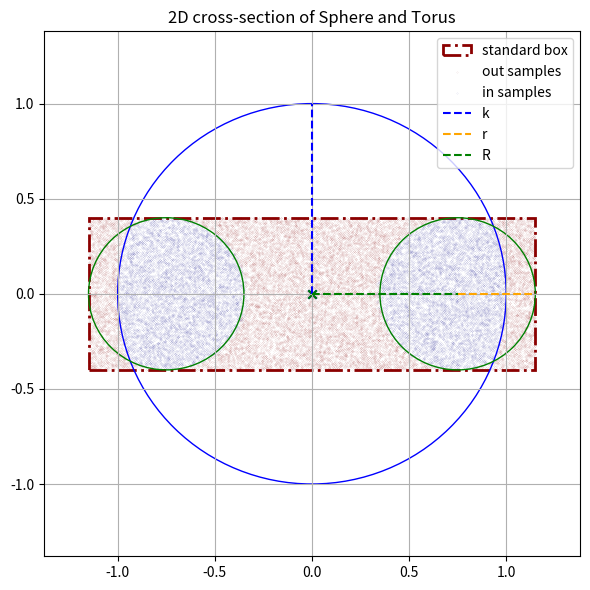

Here is the Python script that generated this plot: (Note: this script raises an exception after producing the figure.)
import matplotlib.patches as mpatches
import matplotlib.pyplot as plt
import numpy as np
from numpy.random import rand
from itertools import product, combinations

BBOX_STANDARD = []
BBOX_SAMPLE = []


def box_volume(box: list) -> float:
    return (box[0][1] - box[0][0]) * (box[1][1] - box[1][0]) * (box[2][1] - box[2][0])


def box_standard(r: float, R: float, origin: list[float] = [0.0, 0.0, 0.0]) -> list:
    dy = r + origin[1]
    dx = R + r + origin[0]
    dz = r + origin[2]

    return [[-dx, dx], [-dy, dy], [-dz, dz]]


def box_sample(r: float, R: float, origin: list[float] = [0.0, 0.0, 0.0]) -> list:
    dy = r
    dx = R + r
    dz = r

    return [
        [-dx + origin[0], dx + origin[1]],
        [-dy + origin[1], dy + origin[1]],
        [-dz + origin[2], dz + origin[2]],
    ]


def torus(
    samples: np.ndarray,
    r: float,
    R: float,
    origin: list[float] = [0.0, 0.0, 0.0],
) -> np.ndarray:
    """
    Returns true if the given points (x, y, z) is inside the torus defined by the
    major radius R and the minor radius r.
    """
    x, y, z = samples[:, 0], samples[:, 1], samples[:, 2]
    x0, y0, z0 = origin[0], origin[1], origin[2]
    val = (np.sqrt((x - x0) ** 2 + (y - y0) ** 2) - R) ** 2 + (z - z0) ** 2 - r**2
    mask = val <= 0
    return mask


def sphere(samples: np.ndarray, k: float) -> np.ndarray:
    """
    Returns true if the given points (x, y, z) is inside the sphere defined by the
    radius k.
    """
    x, y, z = samples[:, 0], samples[:, 1], samples[:, 2]
    val = x**2 + y**2 + z**2 - k**2
    mask = val <= 0
    return mask


# TODO: this ok ?
def torus2D(x: float, y: float, r: float, R: float, origin: list = [0, 0]) -> bool:
    """
    Returns true if the given points (x, y, z) is inside the torus defined by the
    major radius R and the minor radius r.
    """
    result = ((x - origin[0] - R) ** 2 + (y - origin[1]) ** 2 - r**2 <= 0) or (
        (x - origin[0] + R) ** 2 + (y - origin[1]) ** 2 - r**2 <= 0
    )
    return result


def samples(
    box: list[list[float]],
    n: int = 100_000,
):
    min_x, min_y, min_z = box[0][0], box[1][0], box[2][0]
    max_x, max_y, max_z = box[0][1], box[1][1], box[2][1]

    samples = np.random.uniform(
        [min_x, min_y, min_z], [max_x, max_y, max_z], size=(n, 3)
    )
    return samples


def monte_carlo_3d(
    k: float, r: float, R: float, n: int = 100_000
) -> list[float, np.ndarray]:
    """
    Estimates volume of intersection between sphere (radius k) and torus (R, r).
    """
    box = box_standard(r, R)  # or box_sample(r, R)

    pts = samples(box, n)  # or deterministic_sequence(box, n)

    inside_sphere = sphere(pts, k)
    inside_torus = torus(pts, r, R)

    count = np.sum(inside_sphere & inside_torus)

    # in points boolean mask
    pts_in = inside_sphere & inside_torus

    return count / n * box_volume(box), (pts, pts_in)


def mixed_sampling(
    k: float,
    r: float,
    R: float,
    p: float,
    n: int = 100_000,
    origin: list[float] = [0.0, 0.0, 0.0],
) -> float:
    """ """
    # first box
    total1 = 0
    box1 = box_standard(r, R)

    # second box
    total2 = 0
    box2 = box_sample(r, R, origin=[0.0, 0.0, 0.1])

    for _ in range(n):
        rnd = rand()
        if rnd <= p:
            total1 = one_sample(k, r, R, box1, total1)

        else:
            total2 = one_sample(k, r, R, box2, total2)

    surface_area1 = box_volume(box1)
    surface_area2 = box_volume(box2)

    return p * surface_area1 + (1 - p) * surface_area2


def surface_to_volume(R: float, surface_area: float) -> float:
    """
    Converts surface area to volume
    """
    volume = surface_area * 2 * np.pi * R * surface_area

    return volume


# TODO: to change with ndarray
def find_centroid_2d(mc_samples: list, mc_in_mask: list) -> list:
    """
    Takes all Monte Carlo sample points and the in-mask of those points to find the centroid of the surface area slice
    """

    # mc_in_mask contains both sides of the intersection
    # use only points with positive x

    in_samples = np.array(
        [
            mc_samples[i]
            for i in range(len(mc_samples))
            if mc_in_mask[i][0] and mc_in_mask[i][1] and mc_samples[i][0] >= 0
        ]
    )

    # the centroid is the mean of all points
    centroid_x = np.mean(in_samples[:, 0])
    centroid_y = np.mean(in_samples[:, 1])

    return [centroid_x, centroid_y]


# TODO: bottle neck
def deterministic_sequence(points: np.ndarray, n: int = 100_000) -> np.ndarray:
    """
    Generates a deterministic sequence of numbers
    based on the seed. Must be between 0 and 1.
    """
    x_0, y_0, z_0 = points[1], points[1], points[2]

    samples = np.random.uniform(0, 0, size=(n, 3))
    for i in range(n):
        x_0 = (x_0 * 3.8 * (1 - x_0)) % 1
        y_0 = (y_0 * 3.8 * (1 - y_0)) % 1
        z_0 = (z_0 * 3.8 * (1 - z_0)) % 1
        samples[i, 0] = x_0
        samples[i, 1] = y_0
        samples[i, 2] = z_0

    return samples


def plot_2d(
    k: float,
    r: float,
    R: float,
    origin_s: list = [0, 0],
    origin_t: list = [0, 0],
    pts: np.ndarray = None,
    pts_in: np.ndarray = None,
    save_path: str = "",
    show: bool = False,
) -> plt.Axes:
    """
    Plots the intersection between the sphere and the torus.
    k: radius of the sphere
    r: minor radius of the torus
    R: major radius of the torus
    """

    fig, ax = plt.subplots(1, 1, figsize=(6, 6))
    max_val = np.max([k, R + r])
    x_max = max_val * 1.2

    # sphere
    sphere = plt.Circle(origin_s, k, color="blue", fill=False)
    k_line = plt.Line2D(
        [origin_s[0] + 0],
        [origin_s[1], origin_s[1] + k],
        color="blue",
        ls="--",
        label="k",
    )

    # torus
    torus_l = plt.Circle((origin_t[0] + R, origin_t[1]), r, color="green", fill=False)
    r_line = plt.Line2D(
        [origin_t[0] + R, origin_t[0] + R + r],
        [origin_t[1], origin_t[1]],
        color="orange",
        ls="--",
        label="r",
    )
    R_line = plt.Line2D(
        [origin_t[0], origin_t[0] + R],
        [origin_t[1], origin_t[1]],
        color="green",
        ls="--",
        label="R",
    )
    torus_r = plt.Circle((origin_t[0] - R, origin_t[1]), r, color="green", fill=False)

    # box
    box = box_standard(r, R)
    rect = mpatches.Rectangle(
        (box[0][0], box[1][0]),
        box[0][1] - box[0][0],
        box[1][1] - box[1][0],
        fill=False,
        ls="-.",
        color="darkred",
        lw=2,
        label="standard box",
    )
    ax.add_patch(rect)

    # points from monte carlo sim
    s = 0.05
    if pts is not None:
        if pts_in is not None:
            # in and out samples

            # if from 3d points
            if pts.shape[1] == 3:
                # slice y = 0 plane
                delta = 0.35 * r
                slice_y = np.abs(pts[:, 1]) < delta
                pts_in_2d = pts_in & slice_y
                pts_out_2d = ~pts_in & slice_y
                # mask
                in_pts = pts[pts_in_2d][:, [0, -1]]
                # binary invert for out points
                out_pts = pts[pts_out_2d][:, [0, -1]]
            # points in 2d
            else:
                in_pts = pts[pts_in]
                # binary invert for out points
                out_pts = pts[~pts_in]

            ax.scatter(
                out_pts[:, 0],
                out_pts[:, 1],
                color="darkred",
                marker=".",
                s=s,
                alpha=0.3,
                label="out samples",
            )

            ax.scatter(
                in_pts[:, 0],
                in_pts[:, 1],
                color="darkblue",
                marker=".",
                s=s,
                alpha=0.3,
                label="in samples",
            )
        else:
            # only out samples
            pts = np.array(pts)
            ax.scatter(
                pts[:, 0],
                pts[:, 1],
                color="darkred",
                marker=".",
                s=s,
                alpha=0.3,
                label="out samples",
            )

    # plot
    ax.add_artist(sphere)
    ax.add_artist(k_line)
    ax.add_artist(torus_l)
    ax.add_artist(torus_r)
    ax.add_artist(r_line)
    ax.add_artist(R_line)

    # plot origin
    plt.scatter(origin_s[0], origin_s[1], color="blue", marker="x")
    plt.scatter(origin_t[0], origin_t[1], color="green", marker="x")
    # limits
    ax.set_xlim([-x_max, x_max])
    ax.set_ylim([-x_max, x_max])
    if np.sum(origin_t) != 0:
        ax.set_title("2D cross-section of Sphere and Torus (off-center)")
    else:
        ax.set_title("2D cross-section of Sphere and Torus")

    # nicer plot
    plt.legend()
    plt.tight_layout()
    plt.grid()

    # show flag
    if show:
        plt.show()

    # save if path is there
    if save_path:
        fig.savefig(save_path, dpi=300)

    return ax


def plot_3d(
    k: float, r: float, R: float, pts: np.ndarray = None, pts_in: np.ndarray = None
) -> plt.Axes:
    """
    Plots the intersection between the sphere and the torus in 3D.
    k: radius of the sphere
    r: minor radius of the torus
    R: major radius of the torus
    """

    fig = plt.figure(figsize=(8, 8))
    ax = fig.add_subplot(111, projection="3d")

    # Sphere
    phi, theta = np.mgrid[0.0 : np.pi : 100j, 0.0 : 2.0 * np.pi : 100j]
    xs = k * np.sin(phi) * np.cos(theta)
    ys = k * np.sin(phi) * np.sin(theta)
    zs = k * np.cos(phi)
    ax.plot_surface(xs, ys, zs, edgecolor="darkblue", linewidth=0.1, alpha=0.1)

    # Torus
    u = np.linspace(0, 2 * np.pi, 100)
    v = np.linspace(0, 2 * np.pi, 100)
    U, V = np.meshgrid(u, v)
    X = (R + r * np.cos(V)) * np.cos(U)
    Y = (R + r * np.cos(V)) * np.sin(U)
    Z = r * np.sin(V)
    ax.plot_surface(X, Y, Z, edgecolor="darkgreen", linewidth=0.1, alpha=0.1)

    # box
    box = box_standard(r, R)
    x_min, x_max = box[0]
    y_min, y_max = box[1]
    z_min, z_max = box[2]
    # vertices of the box
    box_vertices = np.array(
        list(product([x_min, x_max], [y_min, y_max], [z_min, z_max]))
    )
    # draw box edges
    for s, e in combinations(box_vertices, 2):
        # two vertices share an edge if they differ by exactly one coordinate
        if np.sum(np.abs(s - e) == 0) == 2:
            ax.plot3D(*zip(s, e), color="darkred", linestyle="-", linewidth=0.9)

    # draw monte carlo points if available
    s = 0.05
    if pts is not None:
        if pts_in is not None:
            # plot out samples
            in_pts = pts[pts_in]
            # out points (bitwise invert)
            out_pts = pts[~pts_in]

            ax.scatter(
                out_pts[:, 0],
                out_pts[:, 1],
                out_pts[:, 2],
                color="darkred",
                marker=".",
                s=s,
                alpha=0.3,
            )

            # plot in samples
            ax.scatter(
                in_pts[:, 0],
                in_pts[:, 1],
                in_pts[:, 2],
                color="darkblue",
                marker=".",
                s=s,
                alpha=0.3,
            )
        else:
            # plot out samples
            pts = np.array(pts)
            ax.scatter(
                pts[:, 0],
                pts[:, 1],
                pts[:, 2],
                color="darkred",
                marker=".",
                s=s,
                alpha=0.3,
            )

    ax.set_title("3D view of Sphere and Torus")
    ax.set_xlabel("X axis")
    ax.set_ylabel("Y axis")
    ax.set_zlabel("Z axis")
    plt.tight_layout()
    plt.show()

    return ax


if __name__ == "__main__":
    # Parameters
    seed_deterministic = np.random.rand(3)
    k = 1.0  # sphere radius
    r = 0.4  # torus minor radius
    R = 0.75  # torus major radius
    n = 100_000  # Monte Carlo samples

    # sequence = deterministic_sequence(seed_deterministic, n)
    # print(sequence)
    # --- Monte Carlo volume estimation ---

    estimated_volume, (pts, pts_in) = monte_carlo_3d(k, r, R, n)
    print(pts.shape, pts_in.shape)
    print(f"Estimated intersection volume (sphere ∩ torus): {estimated_volume:.4f}")
    # --- 3D plot --- (quite slow)
    # plot_3d(k, r, R, pts=pts, pts_in=pts_in)
    # --- 2D plot ---
    plot_2d(k, r, R, pts=pts, pts_in=pts_in, save_path="img/2d.png")
